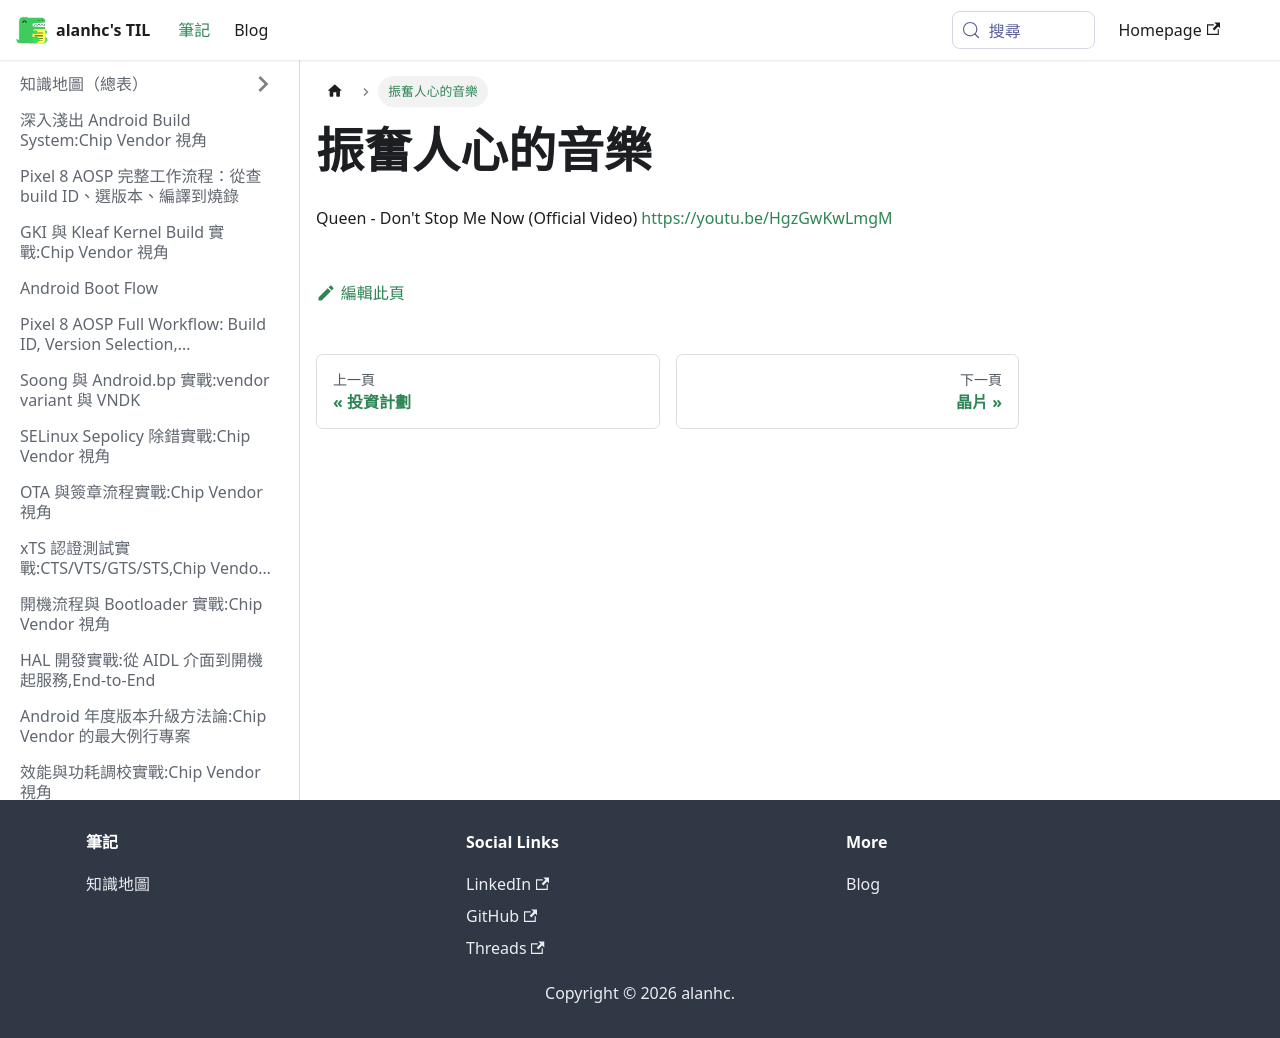

repository: alanhc/til · page: docs/振奮人心的音樂.html · generator: docusaurus

# 振奮人心的音樂

Queen - Don't Stop Me Now (Official Video)
https://youtu.be/HgzGwKwLmgM
